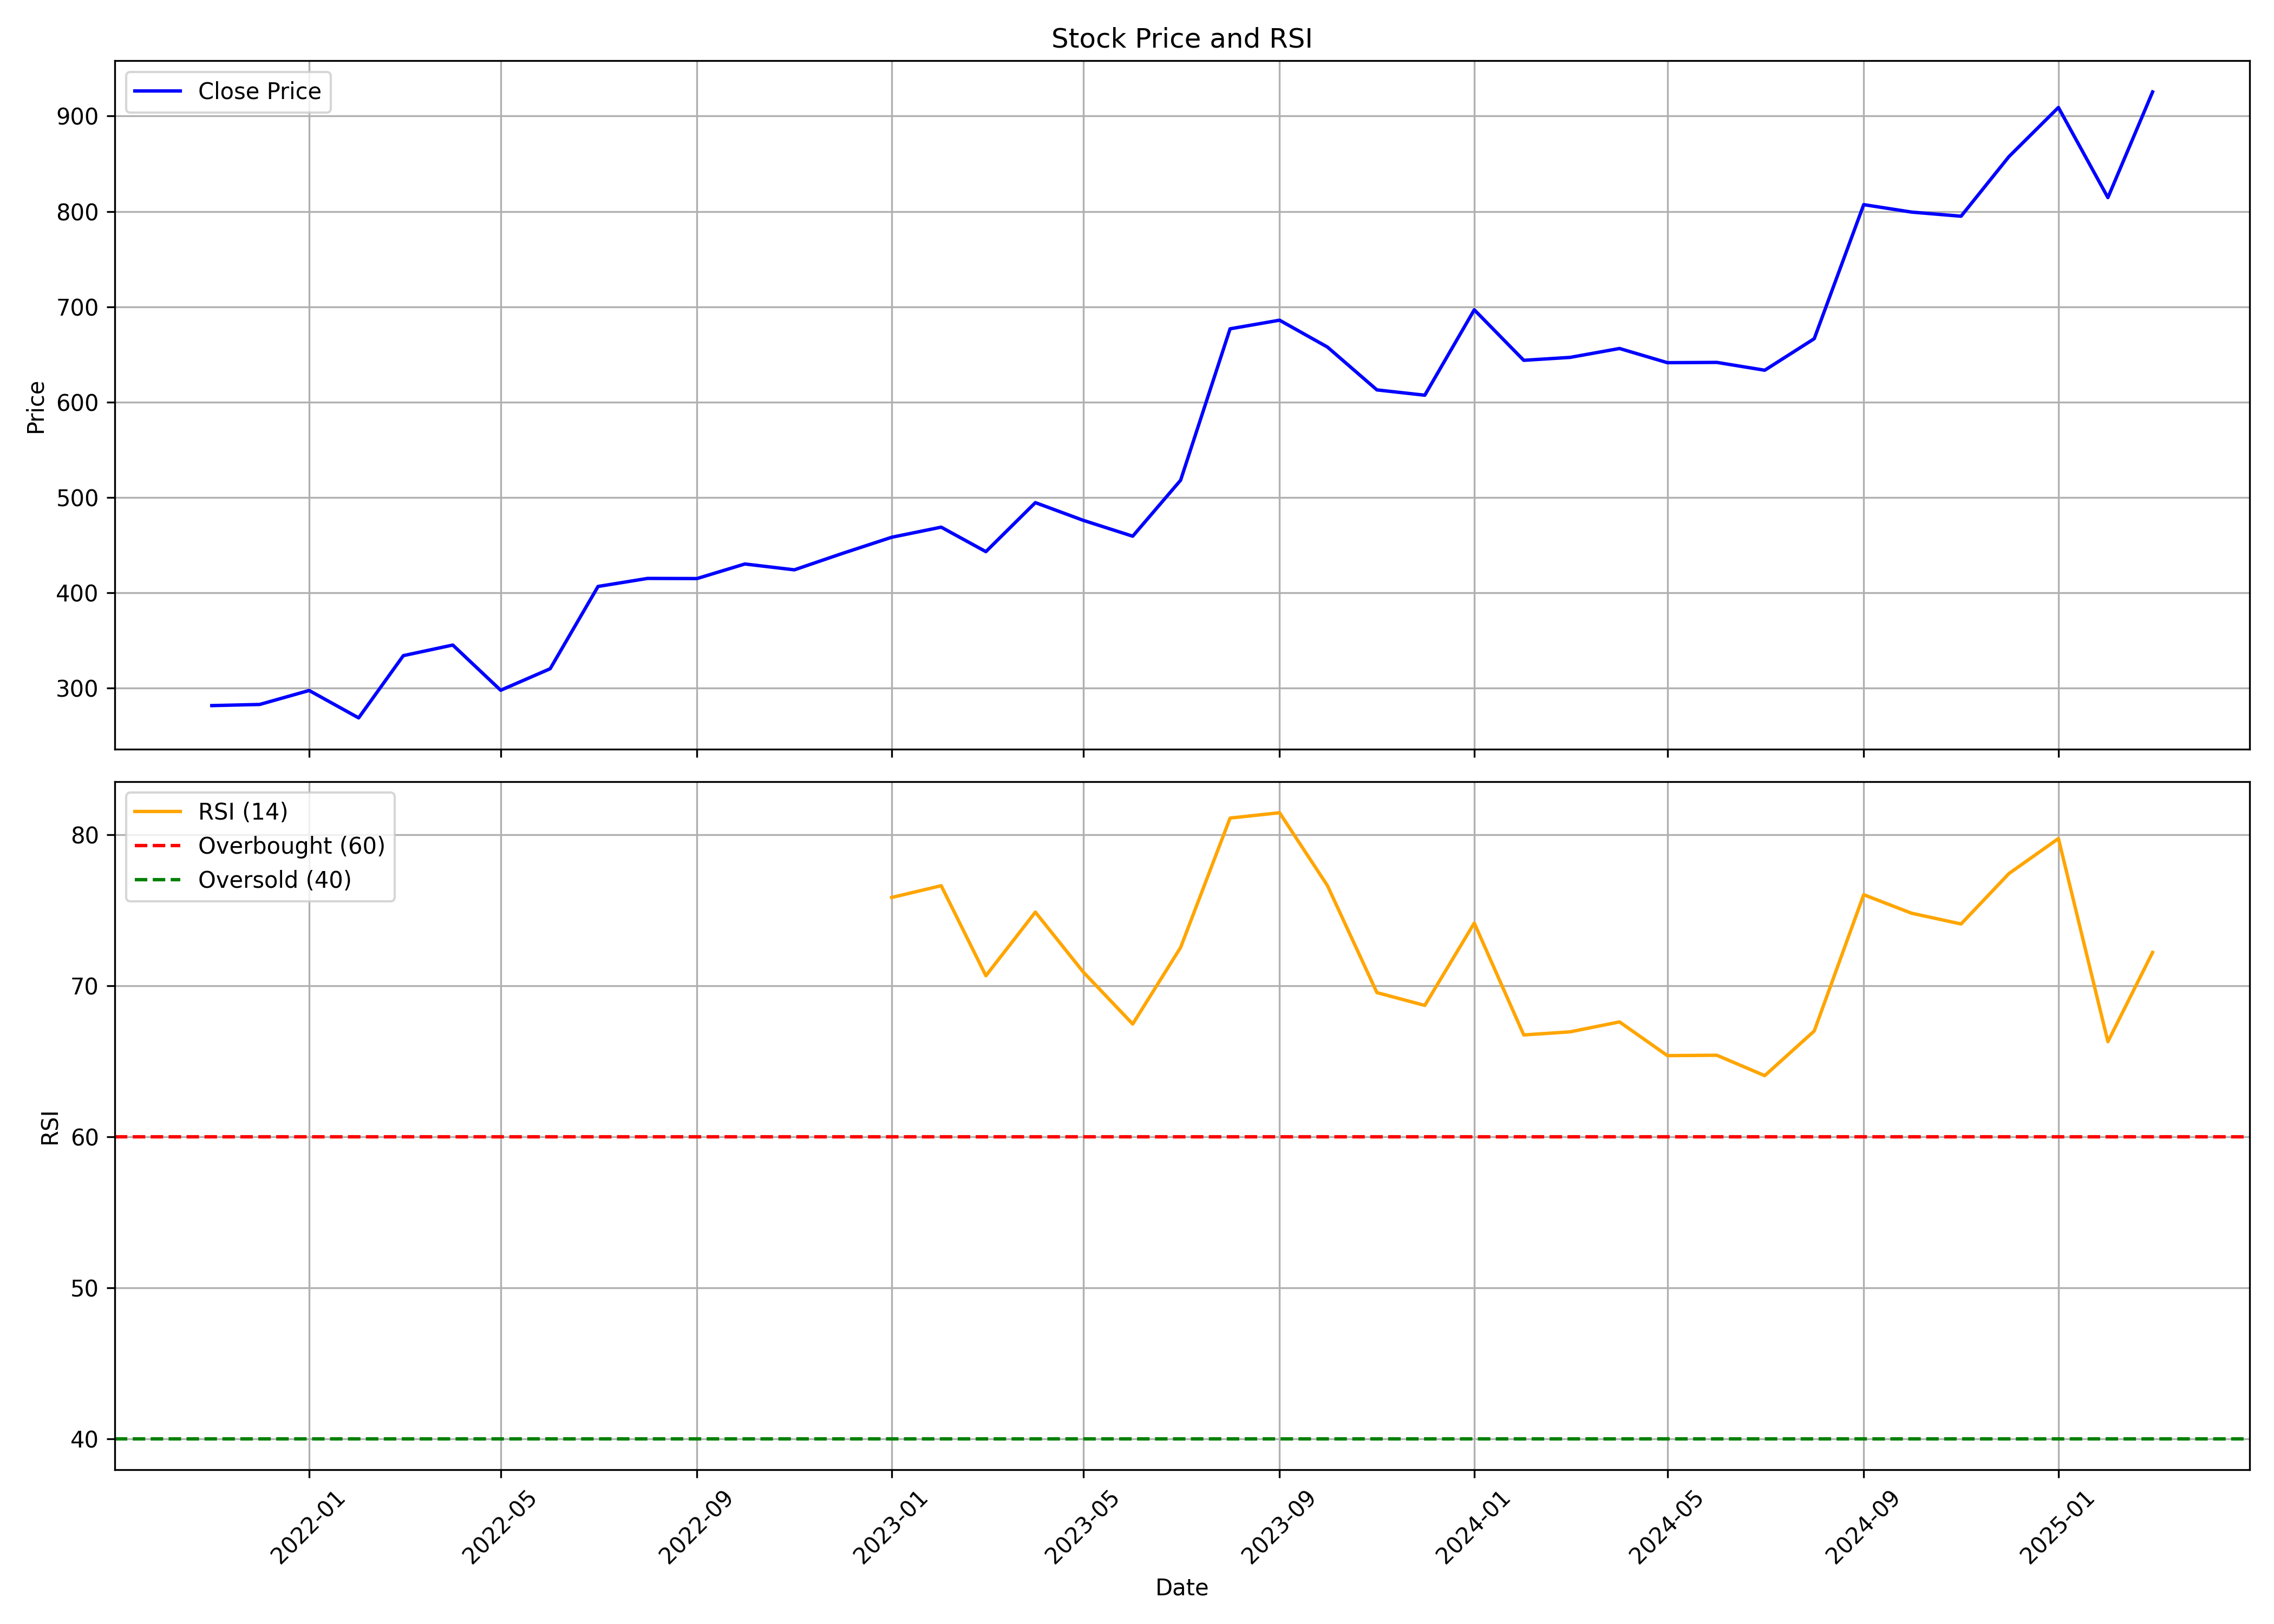

Values plotted in this chart, from the file beside it:
, date, symbol, open, high, low, close, volume, rsi
0, 2021-11-01, STEELCAS, 299.4, 299.5, 249.1, 281.5, 14256, 
1, 2021-12-01, STEELCAS, 287.5, 316.2, 271.2, 282.7, 137298, 
2, 2022-01-01, STEELCAS, 282.2, 326.8, 263.6, 297.3, 231543, 
3, 2022-02-01, STEELCAS, 293.2, 302.3, 228.1, 268.6, 55055, 
4, 2022-03-01, STEELCAS, 268.6, 339.6, 258.8, 333.9, 109726, 
5, 2022-04-01, STEELCAS, 345, 375.8, 325.7, 345, 168970, 
6, 2022-05-01, STEELCAS, 351.2, 354.5, 240.3, 297.6, 189566, 
7, 2022-06-01, STEELCAS, 299.6, 346.8, 268.3, 320.1, 118459, 
8, 2022-07-01, STEELCAS, 316.8, 434.1, 311.9, 406.5, 169302, 
9, 2022-08-01, STEELCAS, 400.4, 490.7, 386.9, 414.9, 414343, 
10, 2022-09-01, STEELCAS, 429.1, 452.2, 392.6, 414.8, 204761, 
11, 2022-10-01, STEELCAS, 412.1, 483.8, 406.5, 430, 323892, 
12, 2022-11-01, STEELCAS, 433.9, 467.6, 410.3, 423.9, 235743, 
13, 2022-12-01, STEELCAS, 433.6, 544.6, 414.9, 441.1, 1279693, 
14, 2023-01-01, STEELCAS, 447.7, 507.8, 428, 458.1, 610665, 75.86
15, 2023-02-01, STEELCAS, 463.9, 541.6, 445, 468.7, 619742, 76.64
16, 2023-03-01, STEELCAS, 471.8, 496.2, 425.1, 443, 387911, 70.67
17, 2023-04-01, STEELCAS, 443.8, 502.8, 442.7, 494.4, 304095, 74.89
18, 2023-05-01, STEELCAS, 494.4, 530.9, 453.9, 475.9, 833714, 70.92
19, 2023-06-01, STEELCAS, 482.4, 497.6, 439.6, 459.2, 695804, 67.47
20, 2023-07-01, STEELCAS, 465.5, 527.5, 451.9, 517.9, 713078, 72.54
21, 2023-08-01, STEELCAS, 525.6, 677.9, 491.2, 676.8, 2126831, 81.12
22, 2023-09-01, STEELCAS, 709.1, 735.7, 630.5, 685.8, 1191347, 81.47
23, 2023-10-01, STEELCAS, 685.8, 716.4, 615.6, 657.7, 598709, 76.64
24, 2023-11-01, STEELCAS, 664.3, 664.3, 592.5, 612.7, 586581, 69.56
25, 2023-12-01, STEELCAS, 617.2, 686.9, 568, 607.1, 1447813, 68.71
26, 2024-01-01, STEELCAS, 611, 715.6, 603.1, 696.8, 719087, 74.16
27, 2024-02-01, STEELCAS, 666.3, 689.7, 607.6, 643.8, 534867, 66.75
28, 2024-03-01, STEELCAS, 648.3, 652.8, 583.6, 646.8, 214833, 66.96
29, 2024-04-01, STEELCAS, 658.7, 687.5, 604.6, 656.2, 243013, 67.61
30, 2024-05-01, STEELCAS, 656.2, 687.5, 613.8, 641.3, 257338, 65.38
31, 2024-06-01, STEELCAS, 644.6, 676.6, 585.2, 641.6, 277574, 65.41
32, 2024-07-01, STEELCAS, 641, 716.7, 611.9, 633.4, 586520, 64.05
33, 2024-08-01, STEELCAS, 631.3, 677.8, 607.9, 666.4, 456262, 67.01
34, 2024-09-01, STEELCAS, 662.4, 830.8, 653, 807.1, 1510465, 76.04
35, 2024-10-01, STEELCAS, 807.1, 818.8, 719.4, 799.3, 383030, 74.82
36, 2024-11-01, STEELCAS, 799.3, 841.7, 708.3, 794.9, 258519, 74.1
37, 2024-12-01, STEELCAS, 783.4, 918.1, 783.4, 857.5, 310975, 77.45
38, 2025-01-01, STEELCAS, 857.2, 938.1, 801.4, 909, 394427, 79.76
39, 2025-02-01, STEELCAS, 911, 916.1, 776.5, 814.5, 196415, 66.3
40, 2025-03-01, STEELCAS, 820.3, 938.8, 765.1, 925.3, 114122, 72.22
